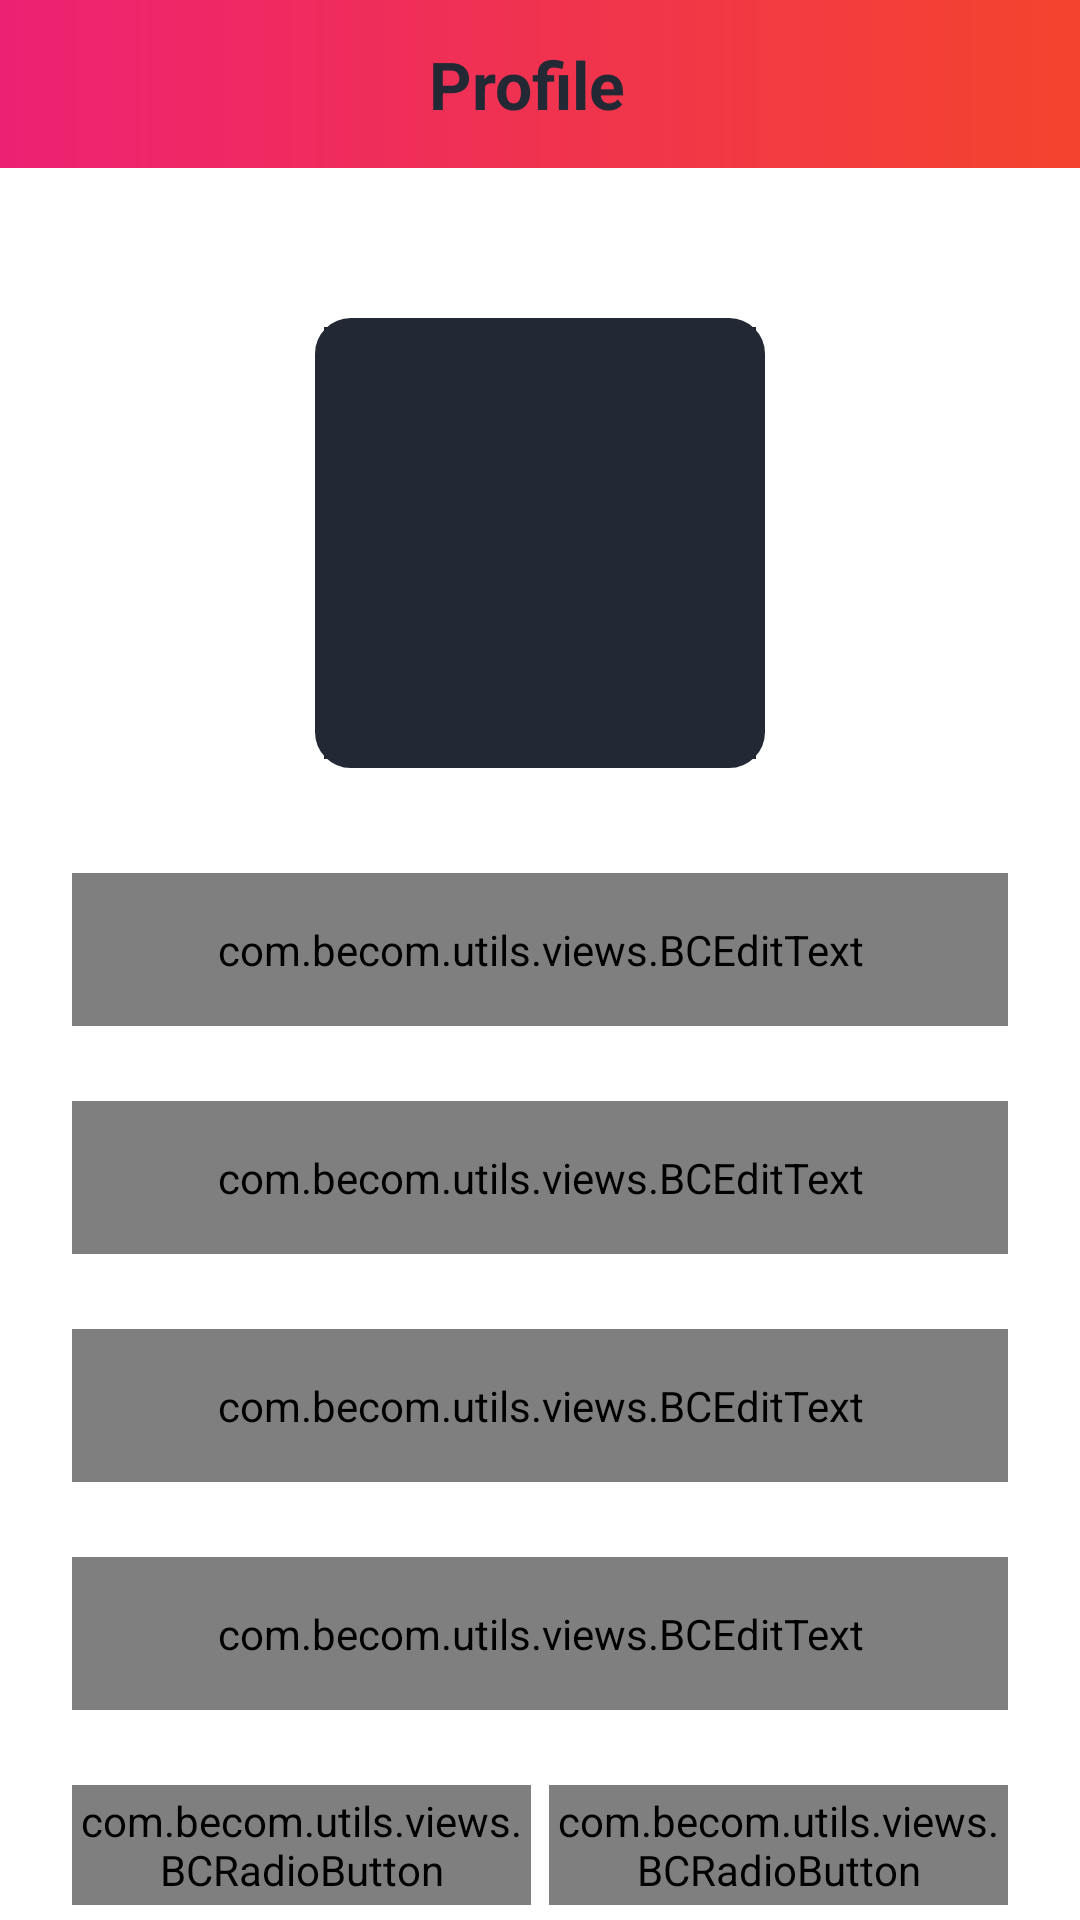

Android layout source for this screen:
<!-- AndroidManifest.xml: activity theme Theme.BeCom.NoActionBar -->
<!-- res/layout/activity_user_profile.xml -->
<?xml version="1.0" encoding="utf-8"?>
<androidx.constraintlayout.widget.ConstraintLayout xmlns:android="http://schemas.android.com/apk/res/android"
    xmlns:app="http://schemas.android.com/apk/res-auto"
    xmlns:tools="http://schemas.android.com/tools"
    android:layout_width="match_parent"
    android:layout_height="match_parent"
    tools:context=".ui.activities.UserProfileActivity">

    <androidx.appcompat.widget.Toolbar
        android:id="@+id/toolbar_user_profile_activity"
        android:layout_width="match_parent"
        android:layout_height="?attr/actionBarSize"
        android:background="@drawable/app_gradient_color_background"
        app:layout_constraintEnd_toEndOf="parent"
        app:layout_constraintStart_toStartOf="parent"
        app:layout_constraintTop_toTopOf="parent">

        <TextView
            android:id="@+id/tv_title"
            android:layout_width="match_parent"
            android:layout_height="match_parent"
            android:gravity="center"
            android:paddingStart="@dimen/toolbar_title_paddingStart"
            android:paddingEnd="0dp"
            android:text="@string/title_complete_profile"
            android:textColor="?attr/colorOnPrimary"
            android:textSize="@dimen/toolbar_title_text_size"
            android:textStyle="bold" />

    </androidx.appcompat.widget.Toolbar>

    <ScrollView
        android:layout_width="match_parent"
        android:layout_height="0dp"
        android:fillViewport="true"
        android:scrollbars="none"
        app:layout_constraintBottom_toBottomOf="parent"
        app:layout_constraintEnd_toEndOf="parent"
        app:layout_constraintStart_toStartOf="parent"
        app:layout_constraintTop_toBottomOf="@id/toolbar_user_profile_activity">

        <androidx.constraintlayout.widget.ConstraintLayout
            android:layout_width="match_parent"
            android:layout_height="wrap_content">

            <FrameLayout
                android:id="@+id/fl_user_image"
                android:layout_width="@dimen/profile_user_image_size"
                android:layout_height="@dimen/profile_user_image_size"
                android:layout_marginTop="@dimen/profile_user_image_marginTop"
                app:layout_constraintEnd_toEndOf="parent"
                app:layout_constraintStart_toStartOf="parent"
                app:layout_constraintTop_toTopOf="parent">

                <ImageView
                    android:id="@+id/iv_user_photo"
                    android:layout_width="match_parent"
                    android:layout_height="match_parent"
                    android:layout_margin="@dimen/profile_user_photo_margin"
                    android:background="?attr/colorOnPrimary"
                    android:contentDescription="@string/content_description"
                    android:scaleType="fitXY"
                    android:src="@drawable/ic_user_placeholder" />

                <View
                    android:layout_width="match_parent"
                    android:layout_height="match_parent"
                    android:background="@drawable/ic_user_background" />
            </FrameLayout>

            <com.google.android.material.textfield.TextInputLayout
                android:id="@+id/til_first_name"
                style="@style/Widget.MaterialComponents.TextInputLayout.OutlinedBox"
                android:layout_width="match_parent"
                android:layout_height="wrap_content"
                android:layout_marginStart="@dimen/margin_left"
                android:layout_marginTop="35dp"
                android:layout_marginEnd="@dimen/margin_right"
                android:hint="@string/hint_first_name"
                android:textColorHint="?attr/colorOnSecondary"
                app:layout_constraintEnd_toEndOf="parent"
                app:layout_constraintStart_toStartOf="parent"
                app:layout_constraintTop_toBottomOf="@id/fl_user_image">

                <com.becom.utils.views.BCEditText
                    android:id="@+id/et_first_name"
                    android:layout_width="match_parent"
                    android:layout_height="wrap_content"
                    android:inputType="text"
                    android:padding="@dimen/et_padding"
                    android:textColor="?attr/colorOnPrimary"
                    android:textSize="@dimen/et_textSize" />
            </com.google.android.material.textfield.TextInputLayout>

            <com.google.android.material.textfield.TextInputLayout
                android:id="@+id/til_last_name"
                style="@style/Widget.MaterialComponents.TextInputLayout.OutlinedBox"
                android:layout_width="match_parent"
                android:layout_height="wrap_content"
                android:layout_marginStart="@dimen/margin_left"
                android:layout_marginTop="25dp"
                android:layout_marginEnd="@dimen/margin_right"
                android:hint="@string/hint_last_name"
                android:textColorHint="?attr/colorOnSecondary"
                app:layout_constraintEnd_toEndOf="parent"
                app:layout_constraintStart_toStartOf="parent"
                app:layout_constraintTop_toBottomOf="@id/til_first_name">

                <com.becom.utils.views.BCEditText
                    android:id="@+id/et_last_name"
                    android:layout_width="match_parent"
                    android:layout_height="wrap_content"
                    android:inputType="text"
                    android:padding="@dimen/et_padding"
                    android:textColor="?attr/colorOnPrimary"
                    android:textSize="@dimen/et_textSize" />
            </com.google.android.material.textfield.TextInputLayout>

            <com.google.android.material.textfield.TextInputLayout
                android:id="@+id/til_email"
                style="@style/Widget.MaterialComponents.TextInputLayout.OutlinedBox"
                android:layout_width="match_parent"
                android:layout_height="wrap_content"
                android:layout_marginStart="@dimen/margin_left"
                android:layout_marginTop="25dp"
                android:layout_marginEnd="@dimen/margin_right"
                android:hint="@string/et_hint_email_id"
                android:textColorHint="?attr/colorOnSecondary"
                app:layout_constraintEnd_toEndOf="parent"
                app:layout_constraintStart_toStartOf="parent"
                app:layout_constraintTop_toBottomOf="@id/til_last_name">

                <com.becom.utils.views.BCEditText
                    android:id="@+id/et_email"
                    android:layout_width="match_parent"
                    android:layout_height="wrap_content"
                    android:inputType="textEmailAddress"
                    android:padding="@dimen/et_padding"
                    android:textColor="?attr/colorOnPrimary"
                    android:textSize="@dimen/et_textSize" />
            </com.google.android.material.textfield.TextInputLayout>

            <com.google.android.material.textfield.TextInputLayout
                android:id="@+id/til_mobile_number"
                style="@style/Widget.MaterialComponents.TextInputLayout.OutlinedBox"
                android:layout_width="match_parent"
                android:layout_height="wrap_content"
                android:layout_marginStart="@dimen/margin_left"
                android:layout_marginTop="25dp"
                android:layout_marginEnd="@dimen/margin_right"
                android:hint="@string/et_hint_mobile_number"
                android:textColorHint="?attr/colorOnSecondary"
                app:layout_constraintEnd_toEndOf="parent"
                app:layout_constraintStart_toStartOf="parent"
                app:layout_constraintTop_toBottomOf="@id/til_email">

                <com.becom.utils.views.BCEditText
                    android:id="@+id/et_mobile_number"
                    android:layout_width="match_parent"
                    android:layout_height="wrap_content"
                    android:inputType="phone"
                    android:padding="@dimen/et_padding"
                    android:textColor="?attr/colorOnPrimary"
                    android:textSize="@dimen/et_textSize" />
            </com.google.android.material.textfield.TextInputLayout>

            <RadioGroup
                android:id="@+id/rg_gender"
                android:layout_width="match_parent"
                android:layout_height="@dimen/profile_radio_button_height"
                android:layout_marginStart="@dimen/margin_left"
                android:layout_marginTop="25dp"
                android:layout_marginEnd="@dimen/margin_right"
                android:orientation="horizontal"
                app:layout_constraintBottom_toTopOf="@id/btn_save"
                app:layout_constraintEnd_toEndOf="parent"
                app:layout_constraintStart_toStartOf="parent"
                app:layout_constraintTop_toBottomOf="@id/til_mobile_number">

                <com.becom.utils.views.BCRadioButton
                    android:id="@+id/rb_male"
                    android:layout_width="0dp"
                    android:layout_height="match_parent"
                    android:layout_marginEnd="@dimen/profile_radio_button_marginStartEnd"
                    android:layout_weight="1"
                    android:background="@drawable/drawable_gender_tab_selector"
                    android:button="@null"
                    android:checked="true"
                    android:gravity="center"
                    android:text="@string/rb_lbl_male"
                    android:textColor="@drawable/drawable_gender_tab_text_color_selector"
                    android:textStyle="bold" />

                <com.becom.utils.views.BCRadioButton
                    android:id="@+id/rb_female"
                    android:layout_width="0dp"
                    android:layout_height="match_parent"
                    android:layout_marginStart="@dimen/profile_radio_button_marginStartEnd"
                    android:layout_weight="1"
                    android:background="@drawable/drawable_gender_tab_selector"
                    android:button="@null"
                    android:gravity="center"
                    android:text="@string/rb_lbl_female"
                    android:textColor="@drawable/drawable_gender_tab_text_color_selector"
                    android:textStyle="bold" />
            </RadioGroup>

            <com.becom.utils.views.BCButton
                android:id="@+id/btn_save"
                android:layout_width="match_parent"
                android:layout_height="wrap_content"
                android:layout_gravity="center"
                android:layout_marginStart="@dimen/margin_left"
                android:layout_marginTop="30dp"
                android:layout_marginEnd="@dimen/margin_right"
                android:layout_marginBottom="20dp"
                android:background="@drawable/button_background"
                android:foreground="?attr/selectableItemBackground"
                android:gravity="center"
                android:paddingTop="@dimen/btn_padding"
                android:paddingBottom="@dimen/btn_padding"
                android:text="@string/btn_lbl_save"
                android:textColor="?attr/colorOnPrimary"
                android:textSize="@dimen/btn_textSize"
                app:layout_constraintBottom_toBottomOf="parent"
                app:layout_constraintEnd_toEndOf="parent"
                app:layout_constraintStart_toStartOf="parent"
                app:layout_constraintTop_toBottomOf="@id/rg_gender" />

        </androidx.constraintlayout.widget.ConstraintLayout>
    </ScrollView>
</androidx.constraintlayout.widget.ConstraintLayout>
<!-- resources referenced by this layout -->
<resources>
  <dimen name="btn_padding">8dp</dimen>
  <dimen name="btn_textSize">18sp</dimen>
  <dimen name="et_padding">16dp</dimen>
  <dimen name="et_textSize">16sp</dimen>
  <dimen name="margin_left">24dp</dimen>
  <dimen name="margin_right">24dp</dimen>
  <dimen name="profile_radio_button_height">40dp</dimen>
  <dimen name="profile_radio_button_marginStartEnd">3dp</dimen>
  <dimen name="profile_user_image_marginTop">50dp</dimen>
  <dimen name="profile_user_image_size">150dp</dimen>
  <dimen name="profile_user_photo_margin">3dp</dimen>
  <dimen name="toolbar_title_paddingStart">-25dp</dimen>
  <dimen name="toolbar_title_text_size">22sp</dimen>
  <!-- drawable app_gradient_color_background (drawable) -->
  <?xml version="1.0" encoding="utf-8"?>
  <shape xmlns:android="http://schemas.android.com/apk/res/android"
      android:shape="rectangle">
  
      <gradient
          android:angle="360"
          android:endColor="@color/orange"
          android:startColor="@color/pink"
          android:type="linear" />
  
  </shape>
  <!-- drawable button_background (drawable) -->
  <?xml version="1.0" encoding="utf-8"?>
  <shape xmlns:android="http://schemas.android.com/apk/res/android"
      android:shape="rectangle">
  
      <gradient
          android:angle="360"
          android:endColor="?attr/colorPrimaryVariant"
          android:startColor="?attr/colorPrimary"
          android:type="linear" />
  
      <corners android:radius="@dimen/button_background_radius" />
  </shape>
  <!-- drawable drawable_gender_tab_text_color_selector (drawable) -->
  <?xml version="1.0" encoding="utf-8"?>
  
  <selector xmlns:android="http://schemas.android.com/apk/res/android">
  
      <item android:color="?attr/colorOnPrimary" android:state_checked="true" />
  
      <item android:color="?attr/colorOnSecondary"
          android:state_checked="false" />
  </selector>
  <!-- drawable ic_user_background (drawable) -->
  <?xml version="1.0" encoding="utf-8"?>
  <shape xmlns:android="http://schemas.android.com/apk/res/android"
      android:shape="rectangle">
  
      <stroke
          android:width="@dimen/user_image_background_stroke"
          android:color="?attr/colorOnPrimary" />
  
      <corners android:radius="@dimen/user_image_background_corner_radius" />
  </shape>
  <string name="btn_lbl_save">Save</string>
  <string name="content_description">image</string>
  <string name="et_hint_email_id" translatable="false">email</string>
  <string name="et_hint_mobile_number">mobile number</string>
  <string name="hint_first_name">first name</string>
  <string name="hint_last_name">last name</string>
  <string name="rb_lbl_female">Female</string>
  <string name="rb_lbl_male">Male</string>
  <string name="title_complete_profile">Profile</string>
  <style name="Theme.BeCom.NoActionBar">
          <item name="windowActionBar">false</item>
          <item name="windowNoTitle">true</item>
      </style>
  <color name="orange">#F4442d</color>
  <color name="pink">#ED2173</color>
  <dimen name="button_background_radius">10dp</dimen>
  <dimen name="gender_radio_button_radius">5dp</dimen>
  <dimen name="gender_radio_button_stroke_width">1dp</dimen>
  <dimen name="user_image_background_stroke">4dp</dimen>
  <dimen name="user_image_background_corner_radius">10dp</dimen>
</resources>
